Run: headless pygame with SDL's dummy video driver; simulated clock (each Clock.tick advances the game by its frame time, no real sleeping); random seed 0; keys injected as events and as key.get_pressed() state; no mouse input.
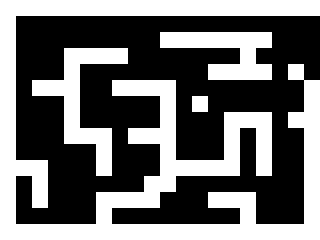
Frame 1 of 4 · flips 1–60 · no input
Frame 2 of 4 · flips 61–180 · tapped SPACE, RETURN · held RIGHT (→), D · screen unchanged from frame 1, image omitted
Frame 3 of 4 · flips 181–300 · held DOWN (↓), S · screen unchanged from frame 2, image omitted
Frame 4 of 4 · flips 301–420 · held LEFT (←), A, UP (↑), W · screen unchanged from frame 3, image omitted

The pygame program that drew these frames:

import os
import pygame


# Nice class to hold a wall rect


class Wall(object):

    def __init__(self, pos):
        walls.append(self)
        self.rect = pygame.Rect(pos[0], pos[1], 16, 16)


# Initialise pygame
os.environ["SDL_VIDEO_CENTERED"] = "1"
pygame.init()

# Set up the display
pygame.display.set_caption("Maze")
screen = pygame.display.set_mode((320, 240))

clock = pygame.time.Clock()
walls = []  # List to hold the walls


# Holds the level layout in a list of strings.
level = [
    "WWWWWWWWWWWWWWWWWWWWW",
    "W                   W",
    "W         WWWWWWW   W",
    "W   WWWW       W    W",
    "W   W        WWWW W W",
    "W WWW  WWWW        W",
    "W   W     W W      W",
    "W   W     W   WWW WW",
    "W   WWW WWW   W W  W",
    "W     W   W   W W  W",
    "WWW   W   WWWWW W  W",
    "W W      WW        W",
    "W W   WWWW   WWW   W",
    "W     W    E   W   W",
    "WWWWWWWWWWWWWWWWWWWW",
]

# Parse the level string above. W = wall, E = exit

x = y = 0
for row in level:
    for col in row:
        if col == "W":
            Wall((x, y))
        if col == "E":
            end_rect = pygame.Rect(x, y, 16, 16)
        x += 16
    y += 16
    x = 0

running = True
while running:

    clock.tick(60)

    for e in pygame.event.get():
        if e.type == pygame.QUIT:
            running = False
        if e.type == pygame.KEYDOWN and e.key == pygame.K_ESCAPE:
            running = False

    # Draw the scene
    screen.fill((0, 0, 0))
    for wall in walls:
        pygame.draw.rect(screen, (255, 255, 255), wall.rect)
    pygame.display.flip()
    clock.tick(360)

pygame.quit()
